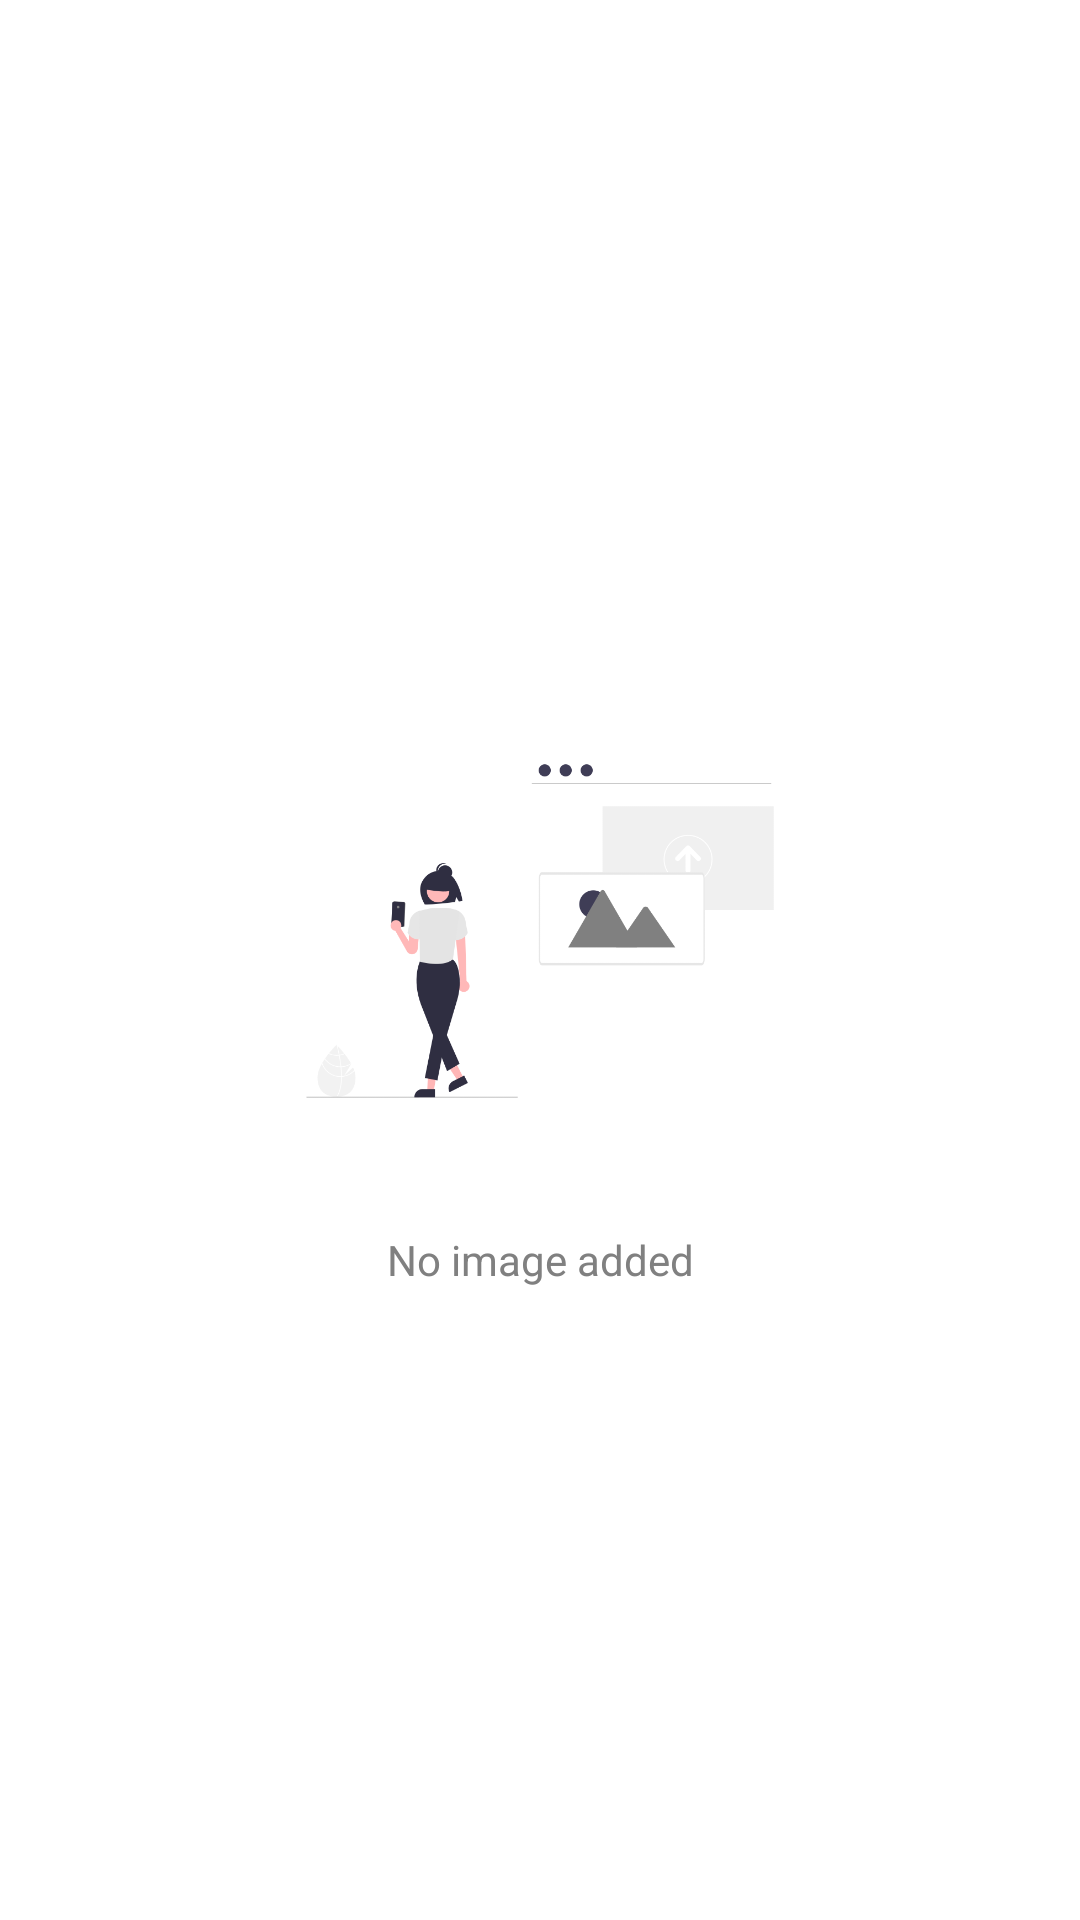

The Android layout XML behind this screen, and the referenced resources:
<!-- AndroidManifest.xml: application theme Theme.MediaTagging -->
<!-- res/layout/fragment_photos.xml -->
<?xml version="1.0" encoding="utf-8"?>
<layout xmlns:android="http://schemas.android.com/apk/res/android"
    xmlns:app="http://schemas.android.com/apk/res-auto"
    xmlns:tools="http://schemas.android.com/tools">

    <androidx.constraintlayout.widget.ConstraintLayout
        android:layout_width="match_parent"
        android:layout_height="match_parent"
        android:background="@color/white"
        tools:context=".ui.project.PhotosFragment">

        <LinearLayout
            android:id="@+id/llNoImage"
            android:layout_width="match_parent"
            android:layout_height="match_parent"
            android:orientation="vertical"
            android:gravity="center"
            app:layout_constraintEnd_toEndOf="parent"
            app:layout_constraintStart_toStartOf="parent"
            app:layout_constraintTop_toTopOf="parent">

            <ImageView
                android:layout_width="200dp"
                android:layout_height="200dp"
                android:layout_gravity="center"
                android:src="@drawable/no_image_added" />

            <TextView
                android:layout_width="match_parent"
                android:layout_height="wrap_content"
                android:text="No image added"
                android:textAlignment="center"
                android:textColor="#808080" />


        </LinearLayout>

        <androidx.recyclerview.widget.RecyclerView
            android:id="@+id/rvImages"
            android:layout_width="match_parent"
            android:layout_height="match_parent"
            android:visibility="gone"
            app:layout_constraintEnd_toEndOf="parent"
            app:layout_constraintStart_toStartOf="parent"
            app:layout_constraintTop_toTopOf="parent"
            tools:listitem="@layout/image_list_item" />

    </androidx.constraintlayout.widget.ConstraintLayout>
</layout>
<!-- res/layout/image_list_item.xml (included above) -->
<?xml version="1.0" encoding="utf-8"?>
<androidx.cardview.widget.CardView xmlns:android="http://schemas.android.com/apk/res/android"
    xmlns:app="http://schemas.android.com/apk/res-auto"
    xmlns:tools="http://schemas.android.com/tools"
    android:id="@+id/cvProject"
    android:layout_width="match_parent"
    android:layout_height="200dp"
    android:layout_margin="7dp"
    android:orientation="vertical"
    app:cardCornerRadius="6dp"
    app:cardElevation="3dp">


    <FrameLayout
        android:layout_width="match_parent"
        android:layout_height="170dp">

        <ImageView
            android:id="@+id/ivImage"
            android:layout_width="match_parent"
            android:layout_height="match_parent"
            android:layout_weight="1"
            android:contentDescription="video"
            android:scaleType="centerCrop"
            android:src="@drawable/project" />

        <ImageView
            android:id="@+id/ivVideoPlay"
            android:layout_width="50dp"
            android:layout_height="50dp"
            android:layout_gravity="center"
            android:layout_weight="1"
            android:contentDescription="video"
            android:scaleType="centerCrop"
            android:src="@drawable/ic_play"
            android:visibility="gone" />

        <com.airbnb.lottie.LottieAnimationView
            android:id="@+id/laLoadingAnimation"
            android:layout_width="match_parent"
            android:layout_height="70dp"
            android:layout_gravity="center"
            android:visibility="gone"
            app:lottie_autoPlay="false"
            app:lottie_fileName="upload.json"
            app:lottie_speed="2" />

        <FrameLayout
            android:id="@+id/flDelete"
            android:layout_width="40dp"
            android:layout_height="40dp"
            android:visibility="gone"
            android:background="@drawable/ic_circle">

            <ImageView
                android:layout_width="wrap_content"
                android:layout_height="wrap_content"
                android:layout_gravity="center"
                android:src="@drawable/ic_delete" />
        </FrameLayout>

    </FrameLayout>

    <TextView
        android:id="@+id/tvImageName"
        android:layout_width="match_parent"
        android:layout_height="wrap_content"
        android:layout_gravity="bottom|center"
        android:padding="4dp"
        android:text="image description"
        android:textAlignment="center" />

</androidx.cardview.widget.CardView>
<!-- resources referenced by this layout -->
<resources>
  <color name="white">#FFFFFFFF</color>
  <!-- drawable ic_circle (drawable) -->
  <vector android:height="24dp" android:tint="#FFB800"
      android:viewportHeight="24" android:viewportWidth="24"
      android:width="24dp" xmlns:android="http://schemas.android.com/apk/res/android">
      <path android:fillColor="@android:color/white" android:pathData="M12,2C6.47,2 2,6.47 2,12s4.47,10 10,10 10,-4.47 10,-10S17.53,2 12,2z"/>
  </vector>
  <!-- drawable ic_delete (drawable) -->
  <vector android:height="24dp" android:tint="#474749"
      android:viewportHeight="24" android:viewportWidth="24"
      android:width="24dp" xmlns:android="http://schemas.android.com/apk/res/android">
      <path android:fillColor="@android:color/white" android:pathData="M6,19c0,1.1 0.9,2 2,2h8c1.1,0 2,-0.9 2,-2V7H6v12zM19,4h-3.5l-1,-1h-5l-1,1H5v2h14V4z"/>
  </vector>
  <!-- drawable ic_play (drawable) -->
  <vector android:height="24dp" android:tint="#FBFBFB"
      android:viewportHeight="24" android:viewportWidth="24"
      android:width="24dp" xmlns:android="http://schemas.android.com/apk/res/android">
      <path android:fillColor="@android:color/white" android:pathData="M10,16.5l6,-4.5 -6,-4.5v9zM12,2C6.48,2 2,6.48 2,12s4.48,10 10,10 10,-4.48 10,-10S17.52,2 12,2zM12,20c-4.41,0 -8,-3.59 -8,-8s3.59,-8 8,-8 8,3.59 8,8 -3.59,8 -8,8z"/>
  </vector>
  <!-- drawable no_image_added: png bitmap (drawable, 25465 bytes) -->
  <!-- drawable project: png bitmap (drawable, 44270 bytes) -->
  <style name="Theme.MediaTagging" parent="Theme.MaterialComponents.DayNight.DarkActionBar">
          
          <item name="colorPrimary">#2AB1ED</item>
          <item name="colorPrimaryVariant">@color/black</item>
          <item name="colorOnPrimary">@color/white</item>
          
          <item name="colorSecondary">@color/teal_200</item>
          <item name="colorSecondaryVariant">#2AB1ED</item>
          <item name="colorOnSecondary">@color/black</item>
          
          <item name="android:statusBarColor">?attr/colorPrimaryVariant</item>
          
      </style>
  <color name="black">#025D85</color>
  <color name="teal_200">#FF03DAC5</color>
</resources>
